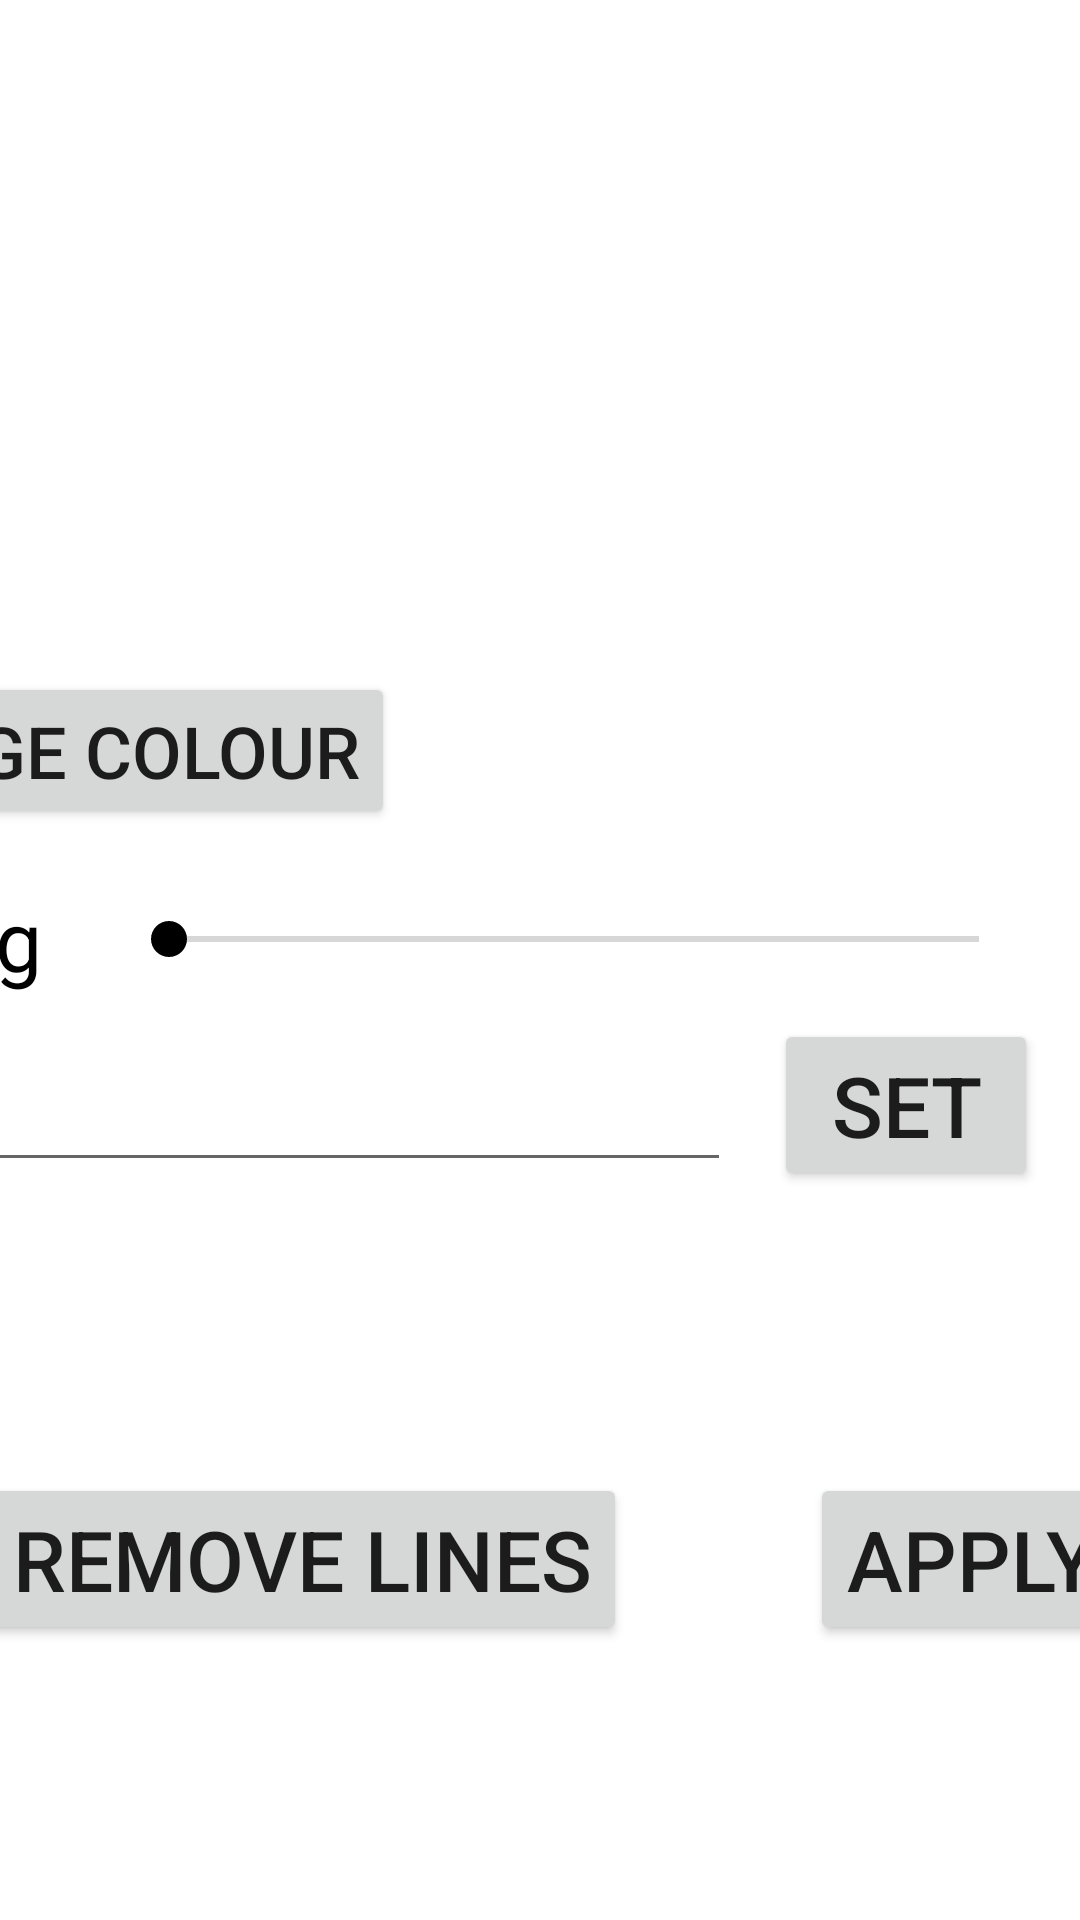

Android layout source for this screen:
<!-- AndroidManifest.xml: application theme Theme_Test2 -->
<!-- res/layout/guide_lines_settings.xml -->
<?xml version="1.0" encoding="utf-8"?>

<androidx.constraintlayout.widget.ConstraintLayout xmlns:android="http://schemas.android.com/apk/res/android"
    xmlns:app="http://schemas.android.com/apk/res-auto"
    xmlns:tools="http://schemas.android.com/tools"
    android:layout_width="wrap_content"
    android:layout_height="wrap_content"
    android:layout_gravity="center">

    <View
        android:id="@+id/ShowColor"
        android:layout_width="565dp"
        android:layout_height="200dp"
        android:layout_marginTop="16dp"
        app:layout_constraintEnd_toEndOf="parent"
        app:layout_constraintStart_toStartOf="parent"
        app:layout_constraintTop_toTopOf="parent" />

    <Button
        android:id="@+id/ChangeColBtn"
        android:layout_width="wrap_content"
        android:layout_height="wrap_content"
        android:layout_marginTop="8dp"
        android:layout_marginLeft="16dp"
        android:text="Change Colour"

        android:textSize="24dp"
        app:layout_constraintStart_toStartOf="@+id/ShowColor"
        app:layout_constraintTop_toBottomOf="@+id/ShowColor" />

    <TextView
        android:id="@+id/textView4"
        android:layout_width="wrap_content"
        android:layout_height="wrap_content"
        android:layout_marginTop="18dp"
        android:text="Spacing"
        android:textColor="@color/black"
        android:textSize="28dp"
        app:layout_constraintStart_toStartOf="@+id/ChangeColBtn"
        app:layout_constraintTop_toBottomOf="@+id/ChangeColBtn" />

    <EditText
        android:id="@+id/SpacingInputted"
        android:layout_width="wrap_content"
        android:layout_height="wrap_content"
        android:ems="10"
        android:inputType="textPersonName"
        android:hint="50"
        android:paddingLeft="15dp"
        android:layout_marginTop="8dp"
        android:textColor="@color/black"
        android:textSize="28dp"
        app:layout_constraintStart_toStartOf="@+id/textView4"
        app:layout_constraintTop_toBottomOf="@+id/textView4" />

    <Button
        android:id="@+id/SetLengthBtn"
        android:layout_width="wrap_content"
        android:layout_height="wrap_content"
        android:text="SET"
        android:textSize="28dp"
        app:layout_constraintEnd_toEndOf="parent"
        app:layout_constraintStart_toEndOf="@+id/SpacingInputted"
        app:layout_constraintTop_toTopOf="@+id/SpacingInputted" />

    <androidx.constraintlayout.widget.Guideline
        android:id="@+id/guideline3"
        android:layout_width="wrap_content"
        android:layout_height="wrap_content"
        android:orientation="vertical"
        app:layout_constraintGuide_begin="287dp" />

    <Button
        android:id="@+id/CancleBtn"
        android:layout_width="wrap_content"
        android:layout_height="wrap_content"
        android:layout_marginTop="20dp"
        android:layout_marginBottom="15dp"
        android:text="REMOVE LINES"
        android:textSize="28dp"
        app:layout_constraintBottom_toBottomOf="parent"
        app:layout_constraintEnd_toStartOf="@+id/guideline3"
        app:layout_constraintStart_toStartOf="@+id/SpacingInputted"
        app:layout_constraintTop_toBottomOf="@+id/SpacingInputted" />

    <Button
        android:id="@+id/ApplyBtn"
        android:layout_width="wrap_content"
        android:layout_height="wrap_content"
        android:layout_marginTop="20dp"
        android:text="APPLY"
        android:textSize="28dp"
        android:layout_marginBottom="15dp"
        app:layout_constraintBottom_toBottomOf="parent"
        app:layout_constraintEnd_toEndOf="parent"
        app:layout_constraintStart_toStartOf="@+id/guideline3"
        app:layout_constraintTop_toBottomOf="@+id/SpacingInputted" />

    <SeekBar
        android:id="@+id/pixelStrokeWith"
        android:layout_width="302dp"
        android:layout_height="18dp"
        android:max="100"
        app:layout_constraintBottom_toBottomOf="@+id/textView4"
        app:layout_constraintEnd_toEndOf="parent"
        app:layout_constraintHorizontal_bias="0.605"
        app:layout_constraintStart_toEndOf="@+id/textView4"
        app:layout_constraintTop_toTopOf="@+id/textView4" />

</androidx.constraintlayout.widget.ConstraintLayout>
<!-- resources referenced by this layout -->
<resources>
  <style name="Theme_Test2" parent="@style/Theme.MaterialComponents.DayNight.NoActionBar">
          <item name="android:statusBarColor">?attr/colorPrimaryVariant</item>
          <item name="colorOnPrimary">@color/white</item>
          <item name="colorOnSecondary">@color/black</item>
          <item name="colorPrimary">#f58d9ea8</item>
          <item name="colorPrimaryVariant">#da9e9e9e</item>
          <item name="colorSecondary">@color/black</item>
          <item name="colorSecondaryVariant">@color/teal_700</item>
      </style>
  <!-- not gathered from this repository: default colours our renderer supplied (Android Studio template values) -->
  <color name="teal_700">#FF018786</color>
  <color name="black">#FF000000</color>
  <color name="white">#FFFFFFFF</color>
</resources>
